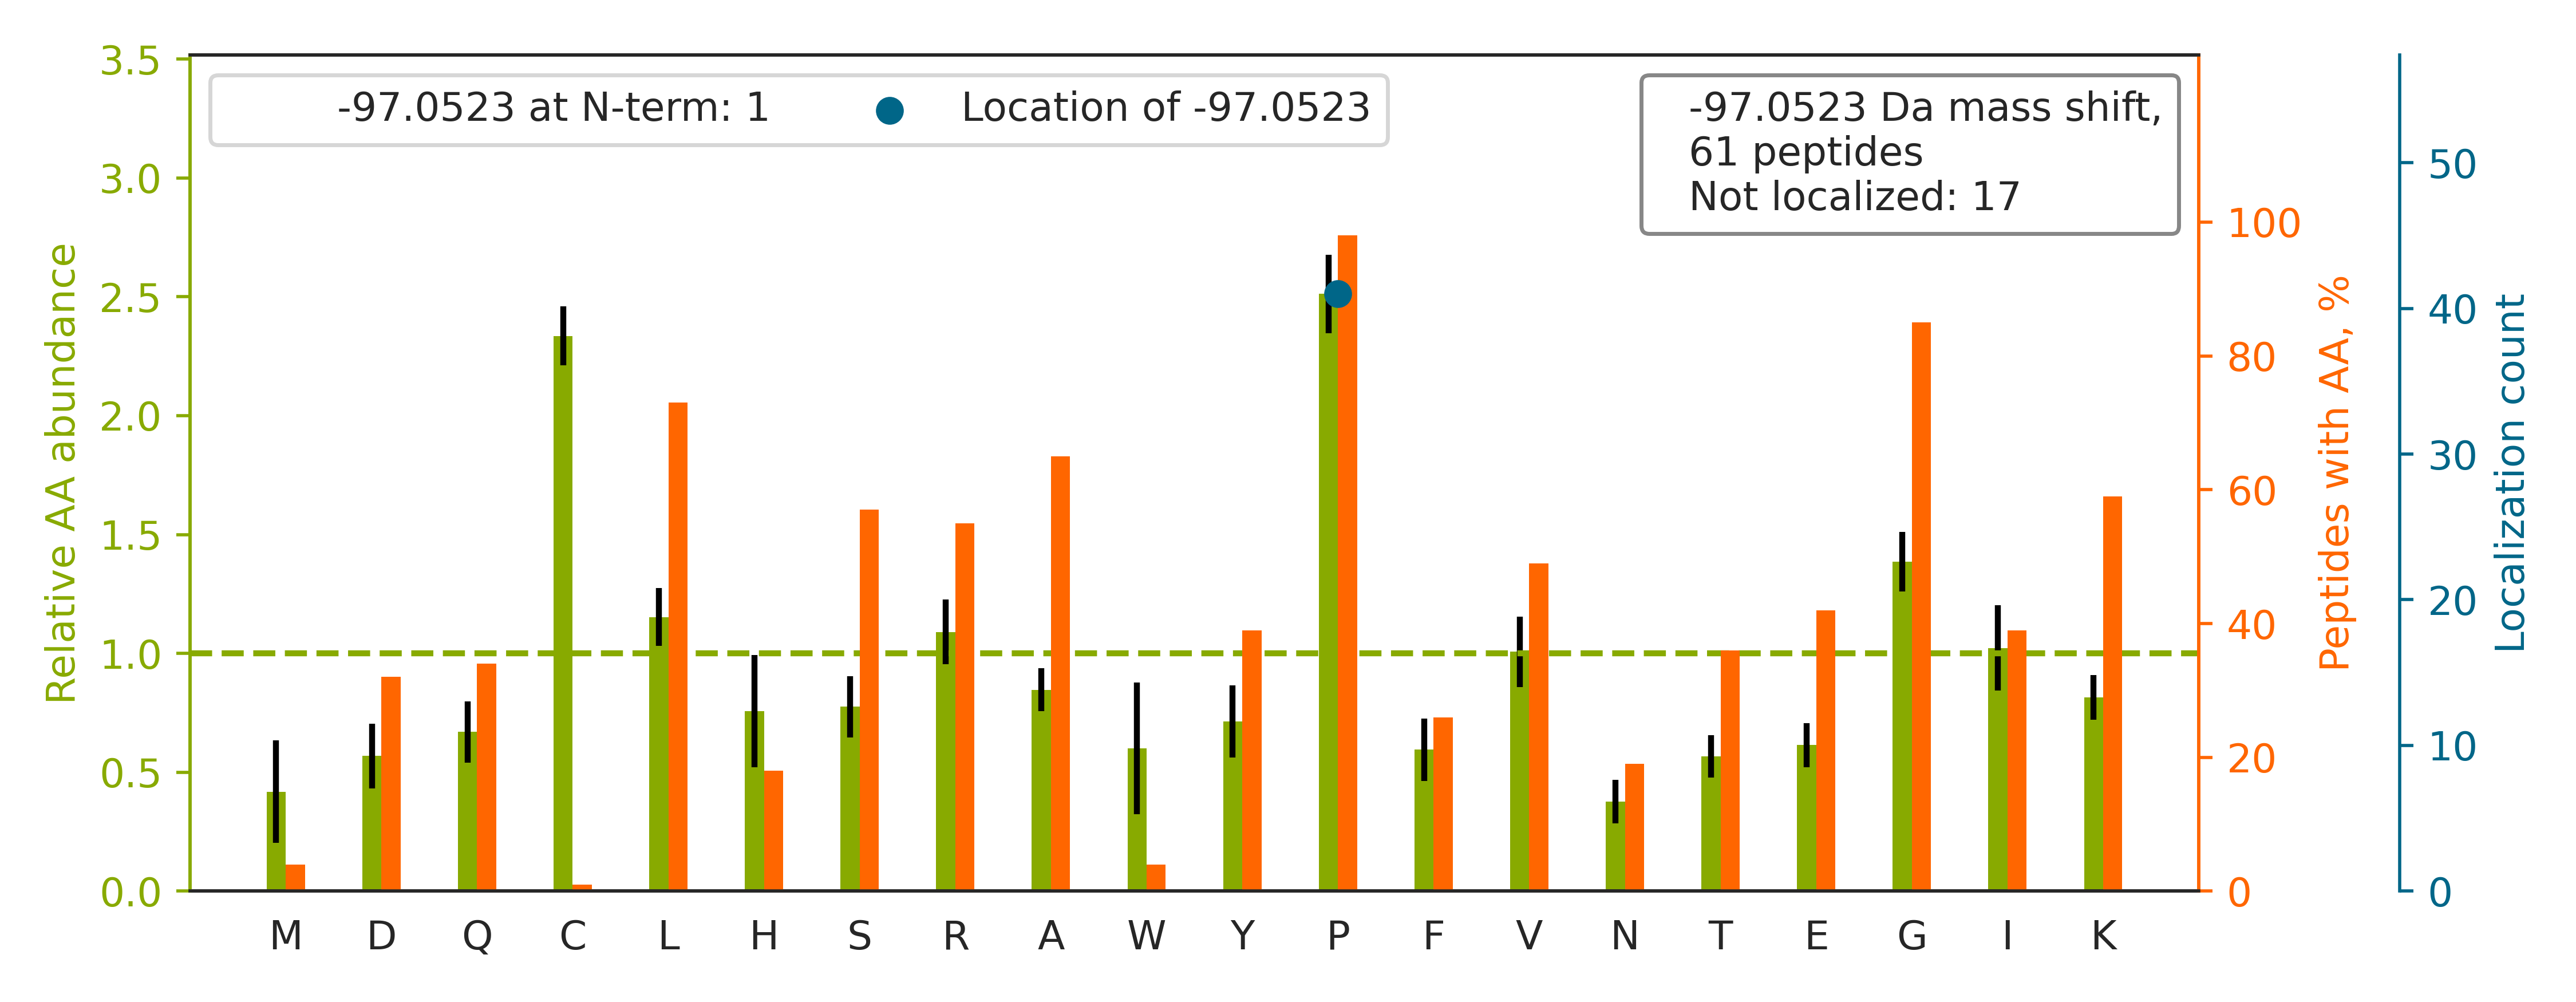

Data behind this chart, as committed beside it:
top isoform	localization score	spectrum
K.LGPPGNPGPSGSPGPKGQK.G		02330a_GG3_3991_12_PTM_TrainKit_Pmod_Unm…
K.GGQGPPGPQGPIGYPGPR.G		02330a_GG3_3991_12_PTM_TrainKit_Pmod_Unm…
R.GHPGPPGPPGEQGLP[-97]GLAGK.E	1.0	02330a_GG3_3991_12_PTM_TrainKit_Pmod_Unm…
K.SPYLYPLYGLGELP[-97]QGFAR.L	1	02330a_GE3_3991_10_PTM_TrainKit_Ymod_Unm…
R.FPGVGVLPGVPTGAGVKP[-97]K.A	0.9838	02330a_GG3_3991_12_PTM_TrainKit_Pmod_Unm…
K.DKALP[-97]LEAEVAPVK.D	1	02330a_GF1_3990_06_PTM_TrainKit_Kmod_Unm…
R.AAVP[-97]SGASTGIYEALELR.D	1.0	02330a_GE3_3991_10_PTM_TrainKit_Ymod_Unm…
K.APVP[-97]TGEVYFADSFDR.G	0.9852	02330a_GE3_3991_10_PTM_TrainKit_Ymod_Unm…
K.GLP[-97]GLAGDHGEFGEK.G	1.0	02330a_GG3_3991_12_PTM_TrainKit_Pmod_Unm…
R.LPPGALAHRLPTTGYLVYR.R		02330a_GA1_3990_01_PTM_TrainKit_Rmod_Unm…
R.STGLELETPSLVP[-97]VKK.N	0.9343	02330a_GF1_3990_06_PTM_TrainKit_Kmod_Unm…
K.VSP[-97]ASSVDSNIPSSQGYKK.E	1	02330a_GF1_3990_06_PTM_TrainKit_Kmod_Unm…
R.AIEINP[-97]DSAQPYK.W	1	02330a_GE3_3991_10_PTM_TrainKit_Ymod_Unm…
R.DYSAP[-97]VNFISAGLKK.G	1.0	02330a_GF1_3990_06_PTM_TrainKit_Kmod_Unm…
K.WHLSSLAPPYVK.G		02330a_GG3_3991_12_PTM_TrainKit_Pmod_Unm…
K.ASAISIKLGSSKP[-97]K.E	1.0	02330a_GF1_3990_06_PTM_TrainKit_Kmod_Unm…
R.APPIDRSILPTAPR.A		02330a_GA1_3990_01_PTM_TrainKit_Rmod_Unm…
K.GEPGQGLRGLQGPPGK.L		02330a_GG3_3991_12_PTM_TrainKit_Pmod_Unm…
K.VPGVGLPGVYP[-97]GGVLPGAR.F	0.9032	02330a_GG3_3991_12_PTM_TrainKit_Pmod_Unm…
K.SHLRHAIP[-97]SAER.G	1.0	02330a_GA1_3990_01_PTM_TrainKit_Rmod_Unm…
R.GPPRGGPGGELPR.G		02330a_GA1_3990_01_PTM_TrainKit_Rmod_Unm…
K.GEKGLP[-97]GLAGDHGEFGEK.G	1.0	02330a_GG3_3991_12_PTM_TrainKit_Pmod_Unm…
K.AGP[-97]NASIISLKSDK.K	1.0	02330a_GF1_3990_06_PTM_TrainKit_Kmod_Unm…
K.SP[-97]ASDTYIVFGEAK.I	1.0	02330a_GE3_3991_10_PTM_TrainKit_Ymod_Unm…
K.GGP[-97]GAPGAPGPKGESGDYK.A	1	02330a_GG3_3991_12_PTM_TrainKit_Pmod_Unm…
R.GATVTRGVPPPPTVR.G		02330a_GA1_3990_01_PTM_TrainKit_Rmod_Unm…
-.P[-97]LPVALQTRLAK.-	0.9282	02330a_GA1_3990_01_PTM_TrainKit_Rmod_Unm…
R.RGGPGGPPGP[-97]LMEQMGGR.R	0.866	02330a_GA1_3990_01_PTM_TrainKit_Rmod_Unm…
K.LGPPGNPGPSGSPGPK.G		02330a_GG3_3991_12_PTM_TrainKit_Pmod_Unm…
K.SP[-97]DEAYAIAKK.L	1.0	02330a_GF1_3990_06_PTM_TrainKit_Kmod_Unm…
R.HLRGHGPQPPLR.C		02330a_GA1_3990_01_PTM_TrainKit_Rmod_Unm…
K.LEKDYQP[-97]GITFIVVQK.R	1.0	02330a_GG3_3991_12_PTM_TrainKit_Pmod_Unm…
R.GRGVGSPEPGPTAP[-97]YLGR.S	0.9988	02330a_GA1_3990_01_PTM_TrainKit_Rmod_Unm…
K.IIGIPSPSSLFK.H		02330a_GF1_3990_06_PTM_TrainKit_Kmod_Unm…
K.GTVP[-97]DDAVEALADSLGKK.E	1.0	02330a_GF1_3990_06_PTM_TrainKit_Kmod_Unm…
R.GPPGPPGRPGNSGIR.G		02330a_GG3_3991_12_PTM_TrainKit_Pmod_Unm…
K.GAPGPQGPPGP[-97]PGK.M	0.8567	02330a_GG3_3991_12_PTM_TrainKit_Pmod_Unm…
K.VGYP[-97]GPSGPLGAR.G	0.9801	02330a_GG3_3991_12_PTM_TrainKit_Pmod_Unm…
K.GDTGLPGPQGIPGGVGSPGR.D		02330a_GG3_3991_12_PTM_TrainKit_Pmod_Unm…
K.GGP[-97]GSTLSFVGKR.R	1.0	02330a_GF1_3990_06_PTM_TrainKit_Kmod_Unm…
K.GGNIGAKWTIDLK.S		02330a_GF1_3990_06_PTM_TrainKit_Kmod_Unm…
R.GPPPSYGGSSR.Y		02330a_GE3_3991_10_PTM_TrainKit_Ymod_Unm…
K.AP[-97]GFLQPPPLRQPR.T	1	02330a_GA1_3990_01_PTM_TrainKit_Rmod_Unm…
R.FGP[-97]VFTLYVGSQR.M	1.0	02330a_GE3_3991_10_PTM_TrainKit_Ymod_Unm…
R.VEP[-97]IHAVVLPRGK.S	1.0	02330a_GA1_3990_01_PTM_TrainKit_Rmod_Unm…
R.VTRYPILGIP[-97]QAHR.G	1	02330a_GA1_3990_01_PTM_TrainKit_Rmod_Unm…
K.YGRGQLNYPLP[-97]DFSK.V	0.906	02330a_GA1_3990_01_PTM_TrainKit_Rmod_Unm…
K.VVDLLAP[-97]YAK.G	1.0	02330a_GE3_3991_10_PTM_TrainKit_Ymod_Unm…
K.VGYP[-97]GPSGPLGARGIPGIK.G	0.9208	02330a_GG3_3991_12_PTM_TrainKit_Pmod_Unm…
R.MSEGRGLPPPPR.R		02330a_GA1_3990_01_PTM_TrainKit_Rmod_Unm…
R.RGPPFPPPP[-97]PGAMFGASR.D	0.3211	02330a_GA1_3990_01_PTM_TrainKit_Rmod_Unm…
K.DYQP[-97]GITFIVVQK.R	1.0	02330a_GG3_3991_12_PTM_TrainKit_Pmod_Unm…
K.GEQGEP[-97]GAPGIRTGIQGLK.G	0.9938	02330a_GG3_3991_12_PTM_TrainKit_Pmod_Unm…
R.TARGGGLSLLPPPPGGK.V		02330a_GA1_3990_01_PTM_TrainKit_Rmod_Unm…
R.SP[-97]GNLEGPWGGGRGLR.A	1.0	02330a_GA1_3990_01_PTM_TrainKit_Rmod_Unm…
R.LQLGTPPPLLAARLVPPR.N		02330a_GA1_3990_01_PTM_TrainKit_Rmod_Unm…
R.GLPCTELFVAPVGVASK.R		02330a_GA1_3990_01_PTM_TrainKit_Rmod_Unm…
K.KYEEIDNAP[-97]EER.A	1.0	02330a_GF1_3990_06_PTM_TrainKit_Kmod_Unm…
K.GPPGPKGEPGVPGK.K		02330a_GG3_3991_12_PTM_TrainKit_Pmod_Unm…
R.VNIGQGSHP[-97]QKVK.V	1.0	02330a_GF1_3990_06_PTM_TrainKit_Kmod_Unm…
... 1 more rows
